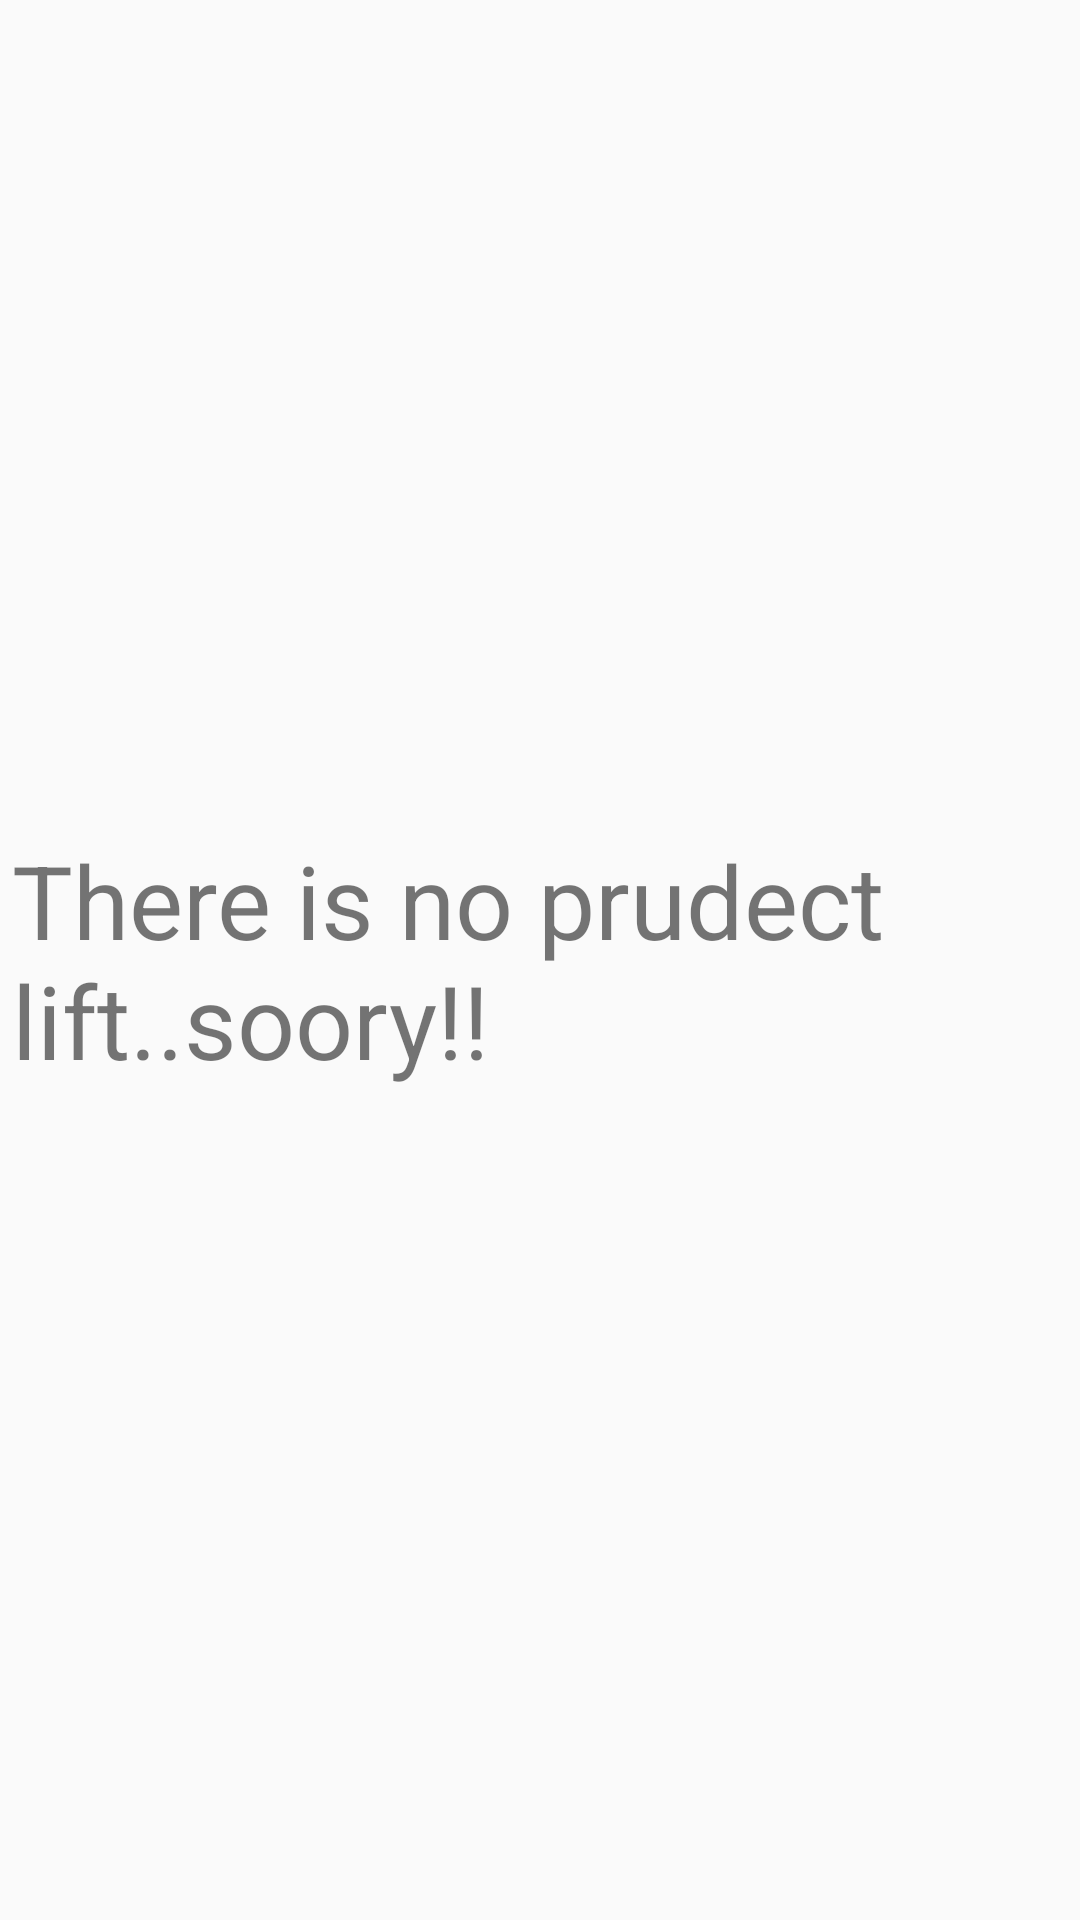

The Android layout XML behind this screen, and the referenced resources:
<!-- AndroidManifest.xml: application theme Theme.Prtocuts -->
<!-- res/layout/activity_thierd.xml -->
<?xml version="1.0" encoding="utf-8"?>
<androidx.constraintlayout.widget.ConstraintLayout xmlns:android="http://schemas.android.com/apk/res/android"
    xmlns:app="http://schemas.android.com/apk/res-auto"
    xmlns:tools="http://schemas.android.com/tools"
    android:layout_width="match_parent"
    android:layout_height="match_parent"
    tools:context=".thierd">

    <TextView
        android:id="@+id/textView2"
        android:layout_width="wrap_content"
        android:layout_height="wrap_content"
        android:layout_marginStart="32dp"
        android:layout_marginEnd="24dp"
        android:text="There is no prudect lift..soory!!"
        android:textSize="34sp"
        app:layout_constraintBottom_toBottomOf="parent"
        app:layout_constraintEnd_toEndOf="parent"
        app:layout_constraintStart_toStartOf="parent"
        app:layout_constraintTop_toTopOf="parent" />
</androidx.constraintlayout.widget.ConstraintLayout>
<!-- resources referenced by this layout -->
<resources>
  <style name="Theme.Prtocuts" parent="Theme.AppCompat.Light.NoActionBar">
          
          <item name="colorPrimary">@color/purple_500</item>
          <item name="colorPrimaryVariant">@color/purple_700</item>
          <item name="colorOnPrimary">@color/white</item>
          
          <item name="colorSecondary">@color/teal_200</item>
          <item name="colorSecondaryVariant">@color/teal_700</item>
          <item name="colorOnSecondary">@color/black</item>
          
          <item name="android:statusBarColor" tools:targetApi="l">?attr/colorPrimaryVariant</item>
          
      </style>
  <!-- not gathered from this repository: default colours our renderer supplied (Android Studio template values) -->
  <color name="purple_500">#FF6200EE</color>
  <color name="purple_700">#FF3700B3</color>
  <color name="teal_200">#FF03DAC5</color>
  <color name="teal_700">#FF018786</color>
  <color name="black">#FF000000</color>
  <color name="white">#FFFFFFFF</color>
</resources>
